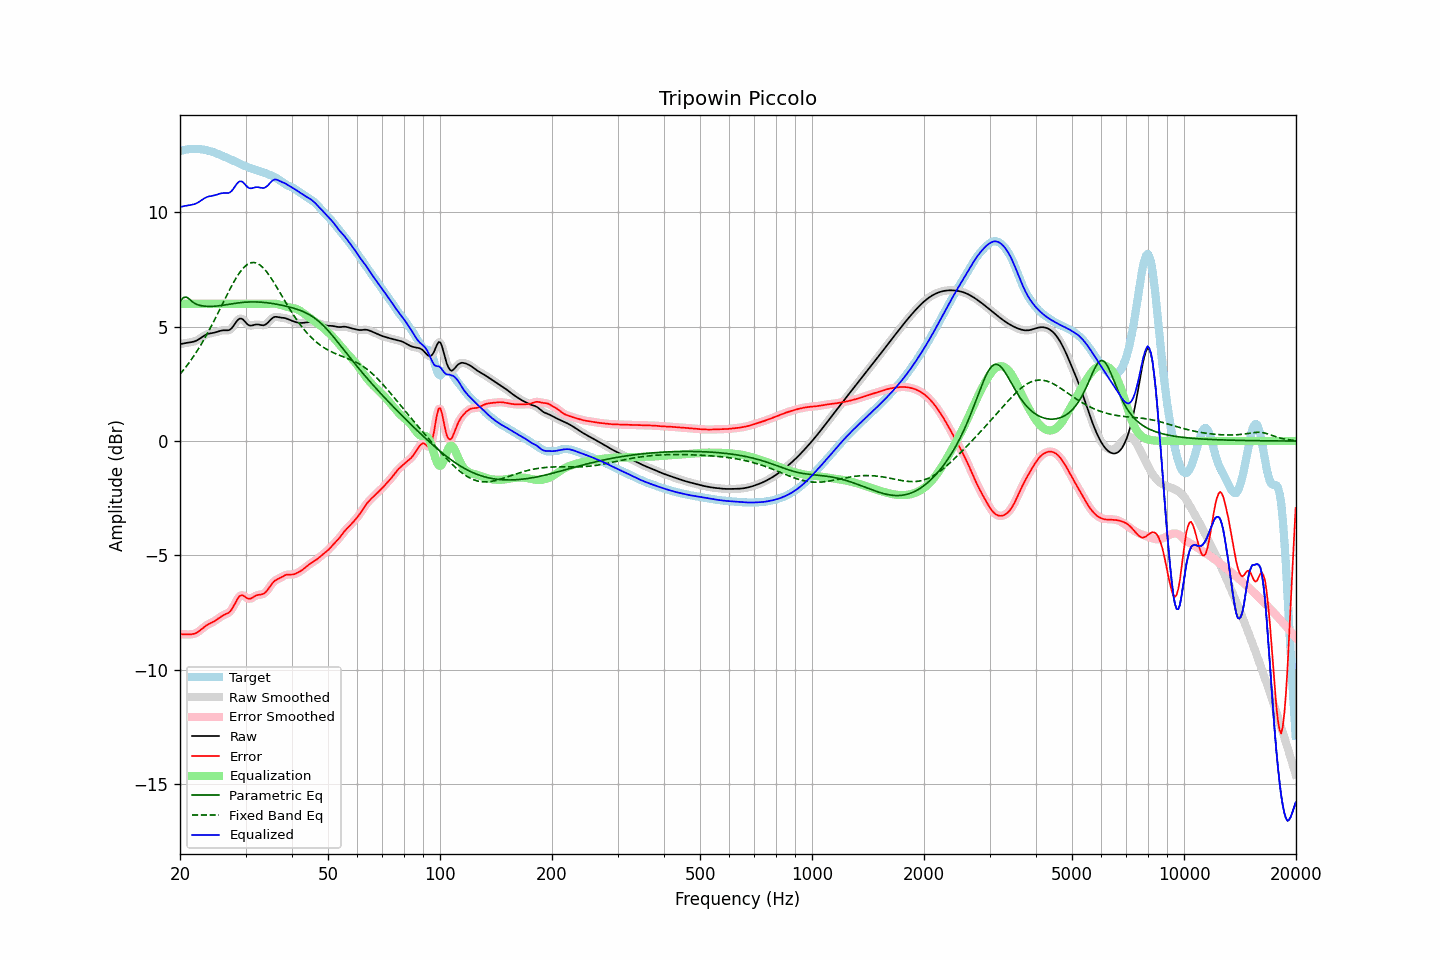

The data file committed next to this chart (first rows):
frequency, raw, error, smoothed, error_smoothed, equalization, parametric_eq, fixed_band_eq, equalized_raw, equalized_smoothed, target
20.00, 4.24, -8.44, 4.24, -8.44, 6.00, 6.09, 2.92, 10.24, 10.24, 12.67
20.20, 4.25, -8.45, 4.25, -8.44, 6.00, 6.18, 3.01, 10.25, 10.25, 12.69
20.40, 4.26, -8.45, 4.26, -8.45, 6.00, 6.27, 3.09, 10.26, 10.26, 12.71
20.61, 4.28, -8.45, 4.28, -8.45, 6.00, 6.28, 3.18, 10.28, 10.28, 12.73
20.81, 4.29, -8.45, 4.29, -8.45, 6.00, 6.29, 3.27, 10.29, 10.29, 12.74
21.02, 4.30, -8.45, 4.30, -8.45, 6.00, 6.25, 3.36, 10.30, 10.30, 12.76
21.23, 4.31, -8.45, 4.31, -8.45, 6.00, 6.20, 3.46, 10.31, 10.31, 12.76
21.44, 4.32, -8.45, 4.32, -8.45, 6.00, 6.13, 3.56, 10.32, 10.32, 12.77
21.66, 4.34, -8.44, 4.34, -8.44, 6.00, 6.07, 3.66, 10.34, 10.34, 12.77
21.87, 4.36, -8.42, 4.36, -8.42, 6.00, 6.03, 3.76, 10.36, 10.36, 12.78
22.09, 4.38, -8.39, 4.38, -8.39, 6.00, 5.98, 3.87, 10.38, 10.38, 12.77
22.31, 4.42, -8.35, 4.42, -8.35, 6.00, 5.96, 3.98, 10.42, 10.42, 12.77
22.54, 4.46, -8.30, 4.46, -8.30, 6.00, 5.94, 4.09, 10.46, 10.46, 12.76
22.76, 4.51, -8.25, 4.51, -8.25, 6.00, 5.92, 4.21, 10.51, 10.51, 12.76
22.99, 4.56, -8.19, 4.56, -8.19, 6.00, 5.91, 4.32, 10.56, 10.56, 12.75
23.22, 4.60, -8.13, 4.60, -8.13, 6.00, 5.90, 4.45, 10.60, 10.60, 12.73
23.45, 4.64, -8.08, 4.64, -8.08, 6.00, 5.89, 4.57, 10.64, 10.64, 12.72
23.69, 4.67, -8.03, 4.67, -8.03, 6.00, 5.89, 4.70, 10.67, 10.67, 12.70
23.92, 4.69, -7.99, 4.69, -7.99, 6.00, 5.88, 4.83, 10.69, 10.69, 12.69
24.16, 4.71, -7.96, 4.71, -7.96, 6.00, 5.88, 4.96, 10.71, 10.71, 12.67
24.40, 4.72, -7.92, 4.72, -7.92, 6.00, 5.89, 5.09, 10.72, 10.72, 12.64
24.65, 4.73, -7.89, 4.73, -7.89, 6.00, 5.89, 5.23, 10.73, 10.73, 12.62
24.89, 4.75, -7.84, 4.75, -7.84, 6.00, 5.90, 5.37, 10.75, 10.75, 12.60
25.14, 4.77, -7.80, 4.77, -7.80, 6.00, 5.90, 5.51, 10.77, 10.77, 12.57
25.39, 4.80, -7.74, 4.80, -7.74, 6.00, 5.91, 5.65, 10.80, 10.80, 12.54
25.65, 4.82, -7.69, 4.82, -7.69, 6.00, 5.92, 5.79, 10.82, 10.82, 12.51
25.91, 4.83, -7.65, 4.83, -7.65, 6.00, 5.93, 5.93, 10.83, 10.83, 12.48
26.16, 4.84, -7.61, 4.84, -7.61, 6.00, 5.94, 6.07, 10.84, 10.84, 12.45
26.43, 4.84, -7.58, 4.84, -7.58, 6.00, 5.95, 6.22, 10.84, 10.84, 12.42
26.69, 4.84, -7.55, 4.84, -7.55, 6.00, 5.96, 6.36, 10.84, 10.84, 12.38
26.96, 4.84, -7.51, 4.84, -7.51, 6.00, 5.98, 6.50, 10.84, 10.84, 12.35
27.23, 4.87, -7.46, 4.87, -7.45, 6.00, 5.99, 6.63, 10.87, 10.87, 12.32
27.50, 4.92, -7.37, 4.93, -7.37, 6.00, 6.00, 6.77, 10.92, 10.93, 12.30
27.77, 5.01, -7.26, 5.01, -7.26, 6.00, 6.01, 6.89, 11.01, 11.01, 12.27
28.05, 5.11, -7.13, 5.11, -7.13, 6.00, 6.02, 7.02, 11.11, 11.11, 12.24
28.33, 5.21, -6.99, 5.21, -6.99, 6.00, 6.03, 7.14, 11.21, 11.21, 12.20
28.62, 5.30, -6.87, 5.29, -6.88, 6.00, 6.04, 7.25, 11.30, 11.29, 12.17
28.90, 5.35, -6.78, 5.34, -6.79, 6.00, 6.05, 7.35, 11.35, 11.34, 12.13
29.19, 5.35, -6.75, 5.35, -6.75, 6.00, 6.05, 7.45, 11.35, 11.35, 12.10
29.48, 5.33, -6.74, 5.32, -6.75, 6.00, 6.06, 7.53, 11.33, 11.32, 12.06
29.78, 5.25, -6.78, 5.25, -6.78, 6.00, 6.07, 7.61, 11.25, 11.25, 12.03
30.08, 5.18, -6.83, 5.18, -6.83, 6.00, 6.07, 7.67, 11.18, 11.18, 12.00
30.38, 5.10, -6.88, 5.11, -6.87, 6.00, 6.08, 7.72, 11.10, 11.11, 11.98
30.68, 5.05, -6.90, 5.06, -6.89, 6.00, 6.08, 7.76, 11.05, 11.06, 11.95
30.99, 5.05, -6.88, 5.05, -6.88, 6.00, 6.08, 7.79, 11.05, 11.05, 11.93
31.30, 5.06, -6.85, 5.05, -6.85, 6.00, 6.08, 7.80, 11.06, 11.05, 11.90
31.61, 5.07, -6.80, 5.07, -6.81, 6.00, 6.08, 7.81, 11.07, 11.07, 11.88
31.93, 5.09, -6.76, 5.09, -6.77, 6.00, 6.08, 7.79, 11.09, 11.09, 11.86
32.24, 5.10, -6.74, 5.10, -6.74, 6.00, 6.08, 7.77, 11.10, 11.10, 11.83
32.57, 5.09, -6.72, 5.09, -6.72, 6.00, 6.08, 7.73, 11.09, 11.09, 11.81
32.89, 5.08, -6.71, 5.08, -6.71, 6.00, 6.07, 7.68, 11.08, 11.08, 11.79
33.22, 5.06, -6.70, 5.06, -6.70, 6.00, 6.07, 7.62, 11.06, 11.06, 11.76
33.55, 5.06, -6.67, 5.07, -6.67, 6.00, 6.06, 7.55, 11.06, 11.07, 11.73
33.89, 5.09, -6.62, 5.09, -6.62, 6.00, 6.05, 7.47, 11.09, 11.09, 11.71
34.23, 5.13, -6.55, 5.14, -6.55, 6.00, 6.05, 7.39, 11.13, 11.14, 11.68
34.57, 5.20, -6.46, 5.20, -6.46, 6.00, 6.04, 7.29, 11.20, 11.20, 11.66
34.92, 5.28, -6.36, 5.28, -6.36, 6.00, 6.03, 7.19, 11.28, 11.28, 11.63
35.27, 5.35, -6.26, 5.35, -6.26, 6.01, 6.02, 7.09, 11.35, 11.35, 11.61
35.62, 5.40, -6.17, 5.40, -6.18, 6.01, 6.01, 6.98, 11.41, 11.40, 11.57
35.97, 5.43, -6.11, 5.42, -6.11, 6.00, 5.99, 6.86, 11.43, 11.43, 11.54
... 635 more rows
